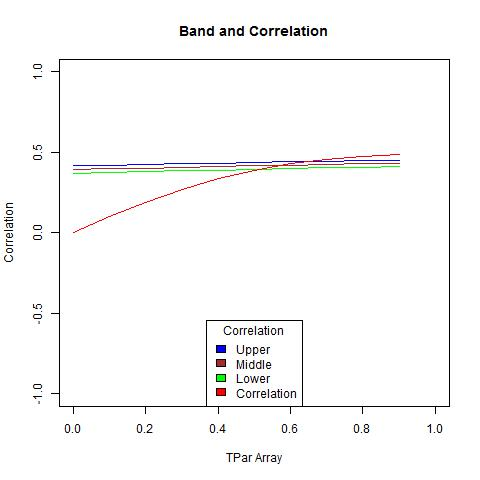

The data file committed next to this chart (first rows):
, X1, X2, middle, corArray
1, 0.3676, 0.4156, 0.3916, 0
2, 0.3734, 0.4205, 0.3969, 0.09885
3, 0.379, 0.4251, 0.402, 0.1911
4, 0.3842, 0.4294, 0.4068, 0.2718
5, 0.3892, 0.4336, 0.4114, 0.3381
6, 0.394, 0.4376, 0.4158, 0.3898
7, 0.3986, 0.4414, 0.42, 0.4281
8, 0.4031, 0.4451, 0.4241, 0.4553
9, 0.4073, 0.4486, 0.428, 0.4736
10, 0.4114, 0.452, 0.4317, 0.4855
